Run: headless pygame with SDL's dummy video driver; simulated clock (each Clock.tick advances the game by its frame time, no real sleeping); random seed 0; keys injected as events and as key.get_pressed() state; no mouse input.
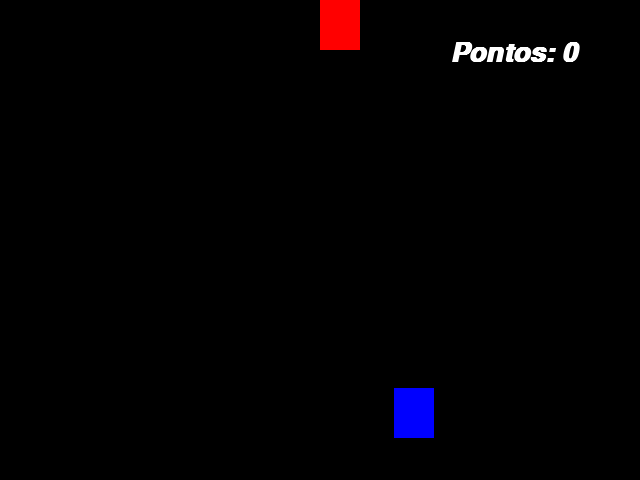
Frame 1 of 4 · flips 1–60 · no input
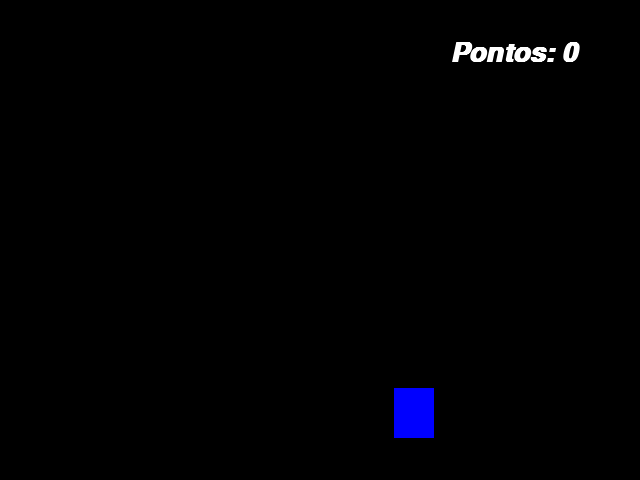
Frame 2 of 4 · flips 61–180 · tapped SPACE, RETURN · held RIGHT (→), D
Frame 3 of 4 · flips 181–300 · held DOWN (↓), S · screen unchanged from frame 2, image omitted
Frame 4 of 4 · flips 301–420 · held LEFT (←), A, UP (↑), W · screen same as frame 1, image omitted

The pygame program that drew these frames:

import pygame
from pygame.locals import *
from sys import exit
from random import randint

# Inicia o pygame
pygame.init()

# Definir a largura e altura da tela
largura_tela = 640
altura_tela = 480
tela = pygame.display.set_mode((largura_tela, altura_tela))

# Define o título da janela
pygame.display.set_caption('Jogo')

# Cores
red = (255, 0, 0)
blue = (0, 0, 255)
white = (255, 255, 255)

# Posição retangulo vermelho
x = largura_tela // 2
y = 0

# Posição retangulo azul
x_azul = randint(0, largura_tela - 40)
y_azul = randint(0, altura_tela - 50)

# Fonte
fonte = pygame.font.SysFont('aral', 40, True, True)
pontos = 0


# Frames
clock = pygame.time.Clock()
fps = 60

# Loop para fazer o jogo funcionar
while True:
    # Preenche a tela
    tela.fill((0, 0, 0))
    
    # Mensagem
    mensagem = f'Pontos: {pontos}'
    texto_formatado = fonte.render(mensagem, True, white)

    # Finalização do jogo
    for evento in pygame.event.get():
        if evento.type == QUIT:
            pygame.quit()
            exit()

        # Clicando
        # if evento.type == KEYDOWN:
        #     if evento.key == K_a:
        #         x -= 20
        #     if evento.key == K_d:
        #         x += 20
        #     if evento.key == K_w:
        #         x -= 20
        #     if evento.key == K_s:
        #         x += 20

    # Segurando
    if pygame.key.get_pressed()[K_a]:
        x -= 20
    if pygame.key.get_pressed()[K_d]:
        x += 20
    if pygame.key.get_pressed()[K_w]:
        y -= 20
    if pygame.key.get_pressed()[K_s]:
        y += 20

    # Desenhos
    ret_vermelho = pygame.draw.rect(tela, red, (x, y, 40, 50))
    ret_azul = pygame.draw.rect(tela, blue, (x_azul, y_azul, 40, 50))

    if ret_vermelho.colliderect(ret_azul):
        x_azul = randint(0, largura_tela - 40)
        y_azul = randint(0, altura_tela - 50)
        pontos += 1

    # Ativar o fps
    clock.tick(fps)

    
    # Atualiza a tela
    tela.blit(texto_formatado, (450, 40))
    pygame.display.update()

    # Para ver as fontes disponíveis do pygame é o código
    # pygame.font.get_fonts()
